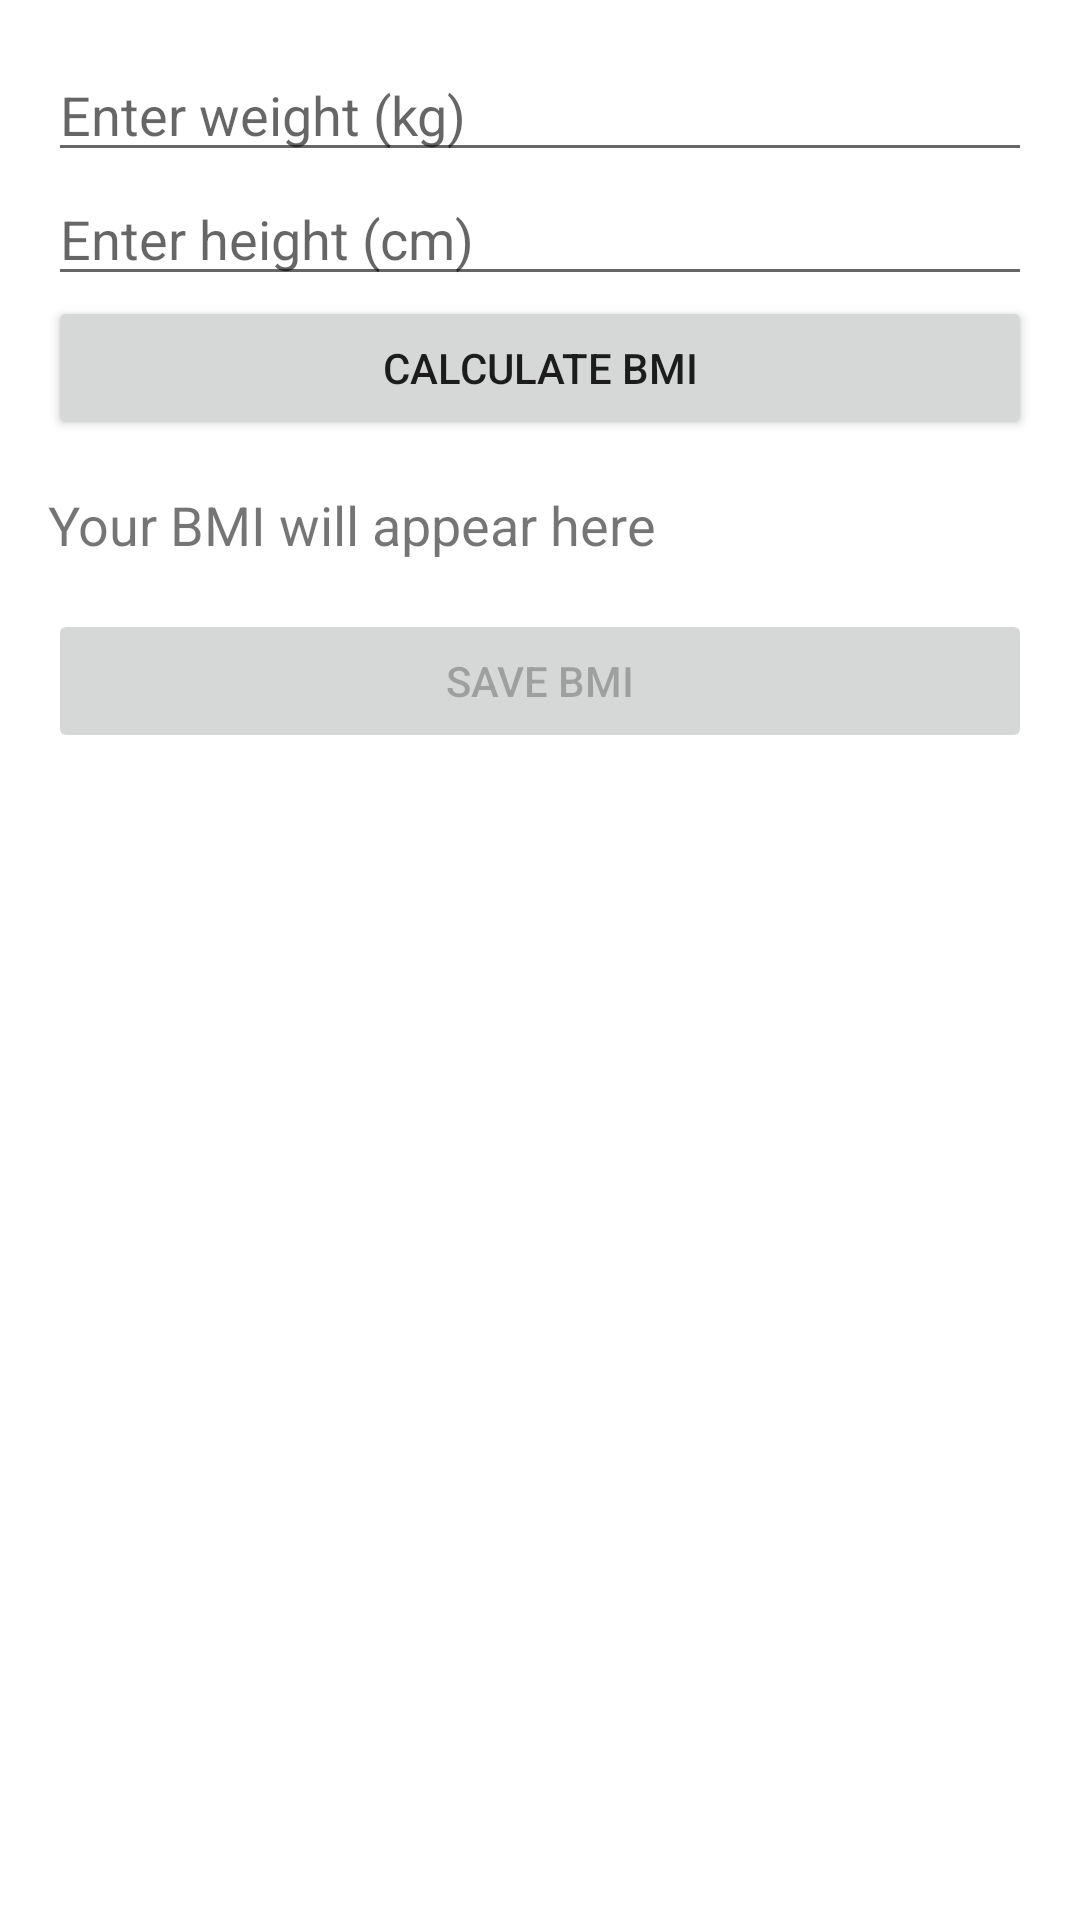

Android layout source for this screen:
<!-- AndroidManifest.xml: application theme Theme.QuickFeet -->
<!-- res/layout/fragment_bmi.xml -->
<LinearLayout
    xmlns:android="http://schemas.android.com/apk/res/android"
    android:orientation="vertical"
    android:layout_width="match_parent"
    android:layout_height="match_parent"
    android:padding="16dp">

    <EditText
        android:id="@+id/edtWeight"
        android:hint="Enter weight (kg)"
        android:layout_width="match_parent"
        android:layout_height="wrap_content"
        android:inputType="numberDecimal"/>

    <EditText
        android:id="@+id/edtHeight"
        android:hint="Enter height (cm)"
        android:layout_width="match_parent"
        android:layout_height="wrap_content"
        android:inputType="numberDecimal"/>

    <Button
        android:id="@+id/btnCalculate"
        android:text="Calculate BMI"
        android:layout_width="match_parent"
        android:layout_height="wrap_content"/>

    <TextView
        android:id="@+id/tvBmiResult"
        android:text="Your BMI will appear here"
        android:layout_width="wrap_content"
        android:layout_height="wrap_content"
        android:textSize="18sp"
        android:layout_marginTop="16dp"/>

    <Button
        android:id="@+id/btnSaveBmi"
        android:text="Save BMI"
        android:layout_width="match_parent"
        android:layout_height="wrap_content"
        android:layout_marginTop="16dp"
        android:enabled="false"/>

    
    <androidx.recyclerview.widget.RecyclerView
        android:id="@+id/recyclerViewHistory"
        android:layout_width="match_parent"
        android:layout_height="wrap_content"
        android:layout_marginTop="16dp"/>
</LinearLayout>
<!-- resources referenced by this layout -->
<resources>
  <style name="Theme.QuickFeet" parent="Theme.MaterialComponents.DayNight.DarkActionBar">
          
          <item name="colorPrimary">@color/purple_500</item>
          <item name="colorPrimaryVariant">@color/purple_700</item>
          <item name="colorOnPrimary">@color/white</item>
          
          <item name="colorSecondary">@color/teal_200</item>
          <item name="colorSecondaryVariant">@color/teal_700</item>
          <item name="colorOnSecondary">@color/black</item>
          
          <item name="android:statusBarColor">?attr/colorPrimaryVariant</item>
          
      </style>
  <color name="purple_500">#FF6200EE</color>
  <color name="purple_700">#FF3700B3</color>
  <color name="white">#FFFFFFFF</color>
  <color name="teal_200">#FF03DAC5</color>
  <color name="teal_700">#FF018786</color>
  <color name="black">#FF000000</color>
</resources>
